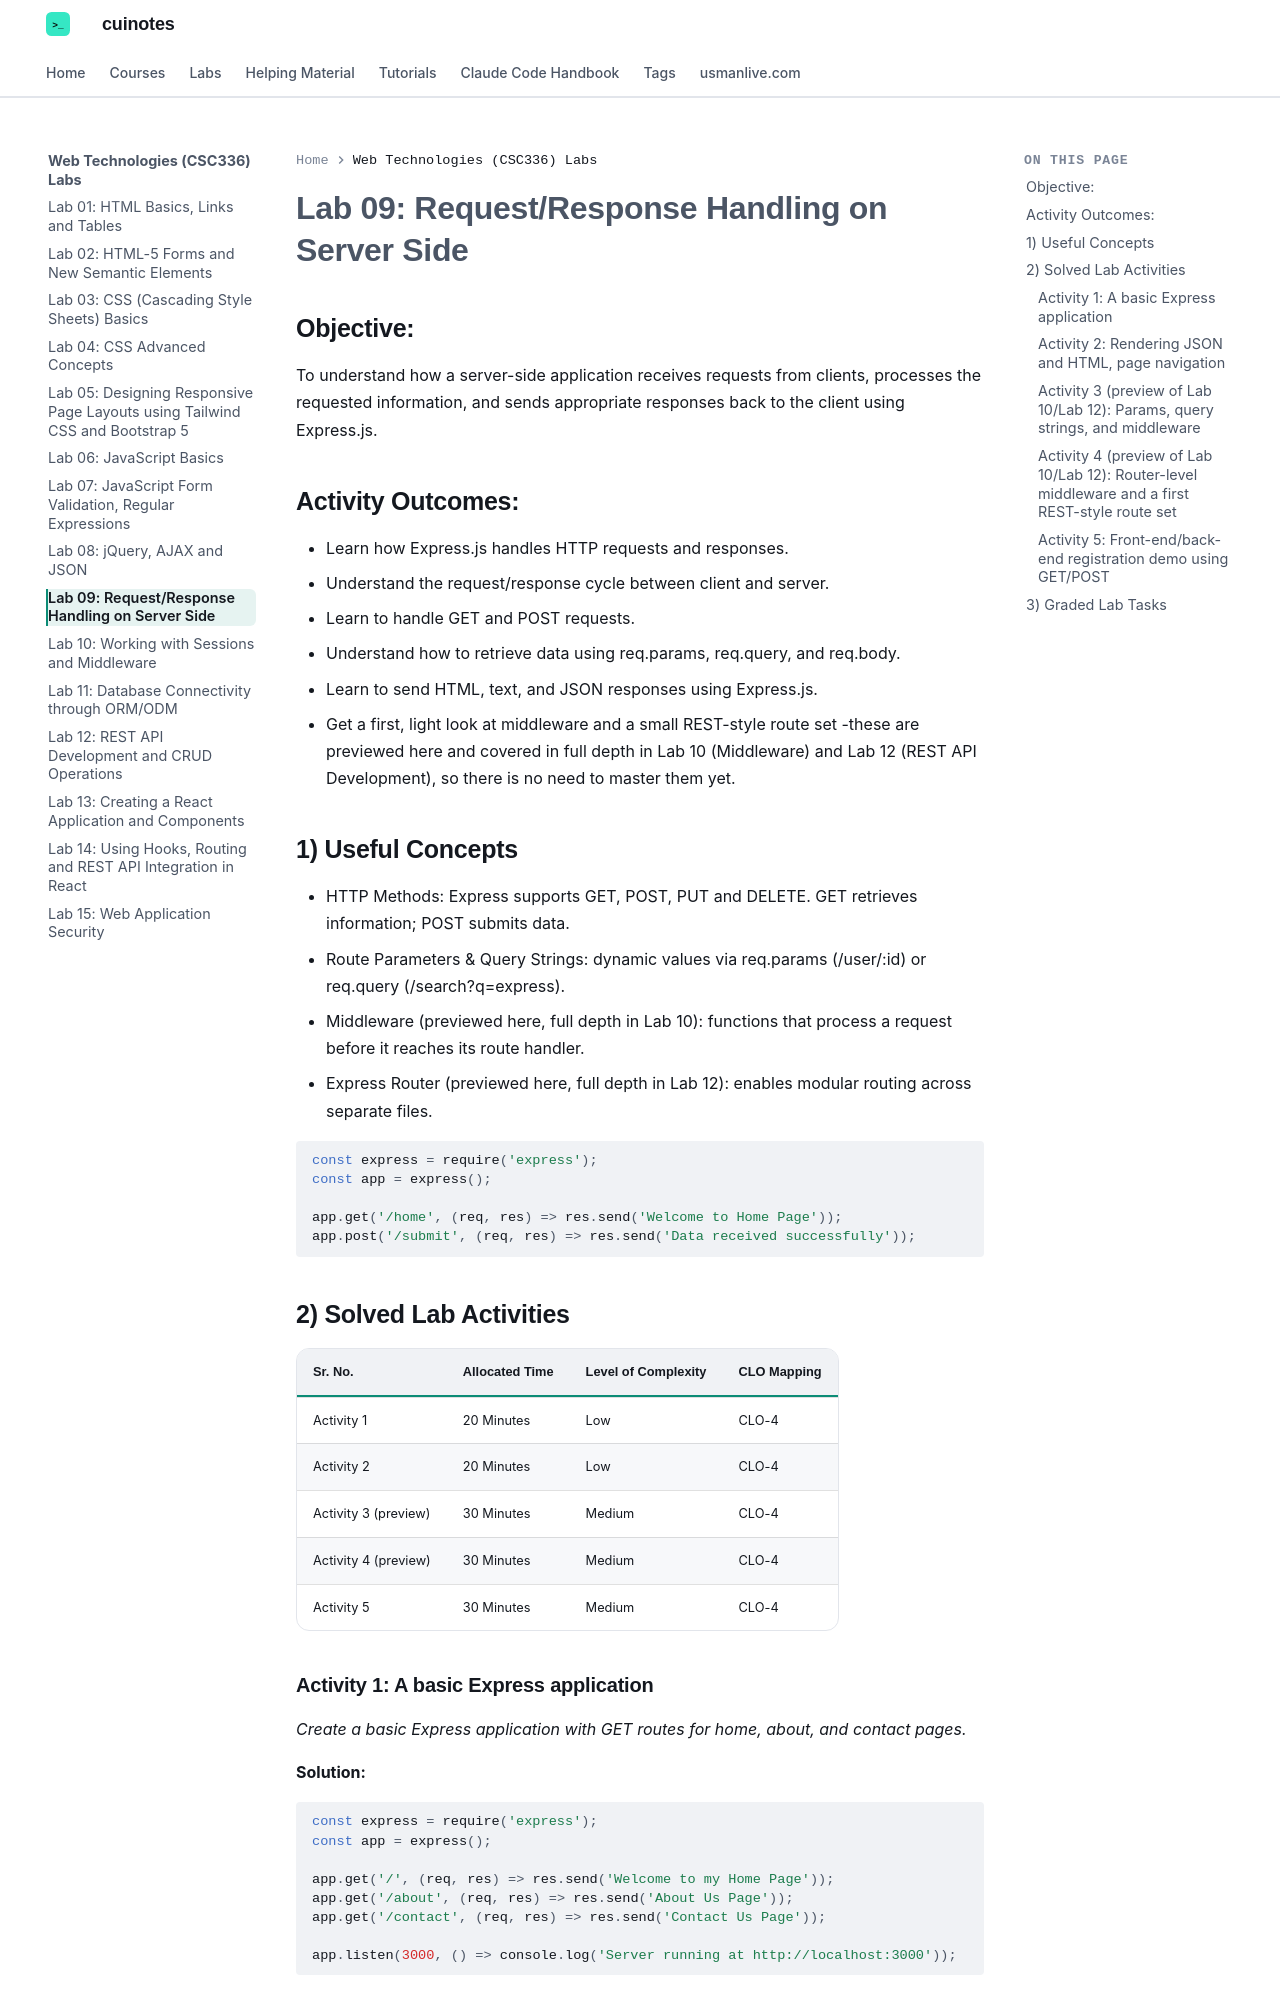

repository: mua22/mern-web-book · page: labs/web-technologies/lab-09-requestresponse-handling-on-server-side/index.html · generator: mkdocs

---
title: "Lab 09: Request/Response Handling on Server Side"
---

# Lab 09: Request/Response Handling on Server Side

## Objective:

To understand how a server-side application receives requests from clients, processes the requested information, and sends appropriate responses back to the client using Express.js.

## Activity Outcomes:

- Learn how Express.js handles HTTP requests and responses.
- Understand the request/response cycle between client and server.
- Learn to handle GET and POST requests.
- Understand how to retrieve data using req.params, req.query, and req.body.
- Learn to send HTML, text, and JSON responses using Express.js.
- Get a first, light look at middleware and a small REST-style route set -these are previewed here and covered in full depth in Lab 10 (Middleware) and Lab 12 (REST API Development), so there is no need to master them yet.

## 1) Useful Concepts

- HTTP Methods: Express supports GET, POST, PUT and DELETE. GET retrieves information; POST submits data.
- Route Parameters & Query Strings: dynamic values via req.params (/user/:id) or req.query (/search?q=express).
- Middleware (previewed here, full depth in Lab 10): functions that process a request before it reaches its route handler.
- Express Router (previewed here, full depth in Lab 12): enables modular routing across separate files.

```javascript
const express = require('express');
const app = express();

app.get('/home', (req, res) => res.send('Welcome to Home Page'));
app.post('/submit', (req, res) => res.send('Data received successfully'));
```

## 2) Solved Lab Activities

| Sr. No. | Allocated Time | Level of Complexity | CLO Mapping |
|---|---|---|---|
| Activity 1 | 20 Minutes | Low | CLO-4 |
| Activity 2 | 20 Minutes | Low | CLO-4 |
| Activity 3 (preview) | 30 Minutes | Medium | CLO-4 |
| Activity 4 (preview) | 30 Minutes | Medium | CLO-4 |
| Activity 5 | 30 Minutes | Medium | CLO-4 |

### Activity 1: A basic Express application

*Create a basic Express application with GET routes for home, about, and contact pages.*

**Solution:**

```javascript
const express = require('express');
const app = express();

app.get('/', (req, res) => res.send('Welcome to my Home Page'));
app.get('/about', (req, res) => res.send('About Us Page'));
app.get('/contact', (req, res) => res.send('Contact Us Page'));

app.listen(3000, () => console.log('Server running at http://localhost:3000'));
```
